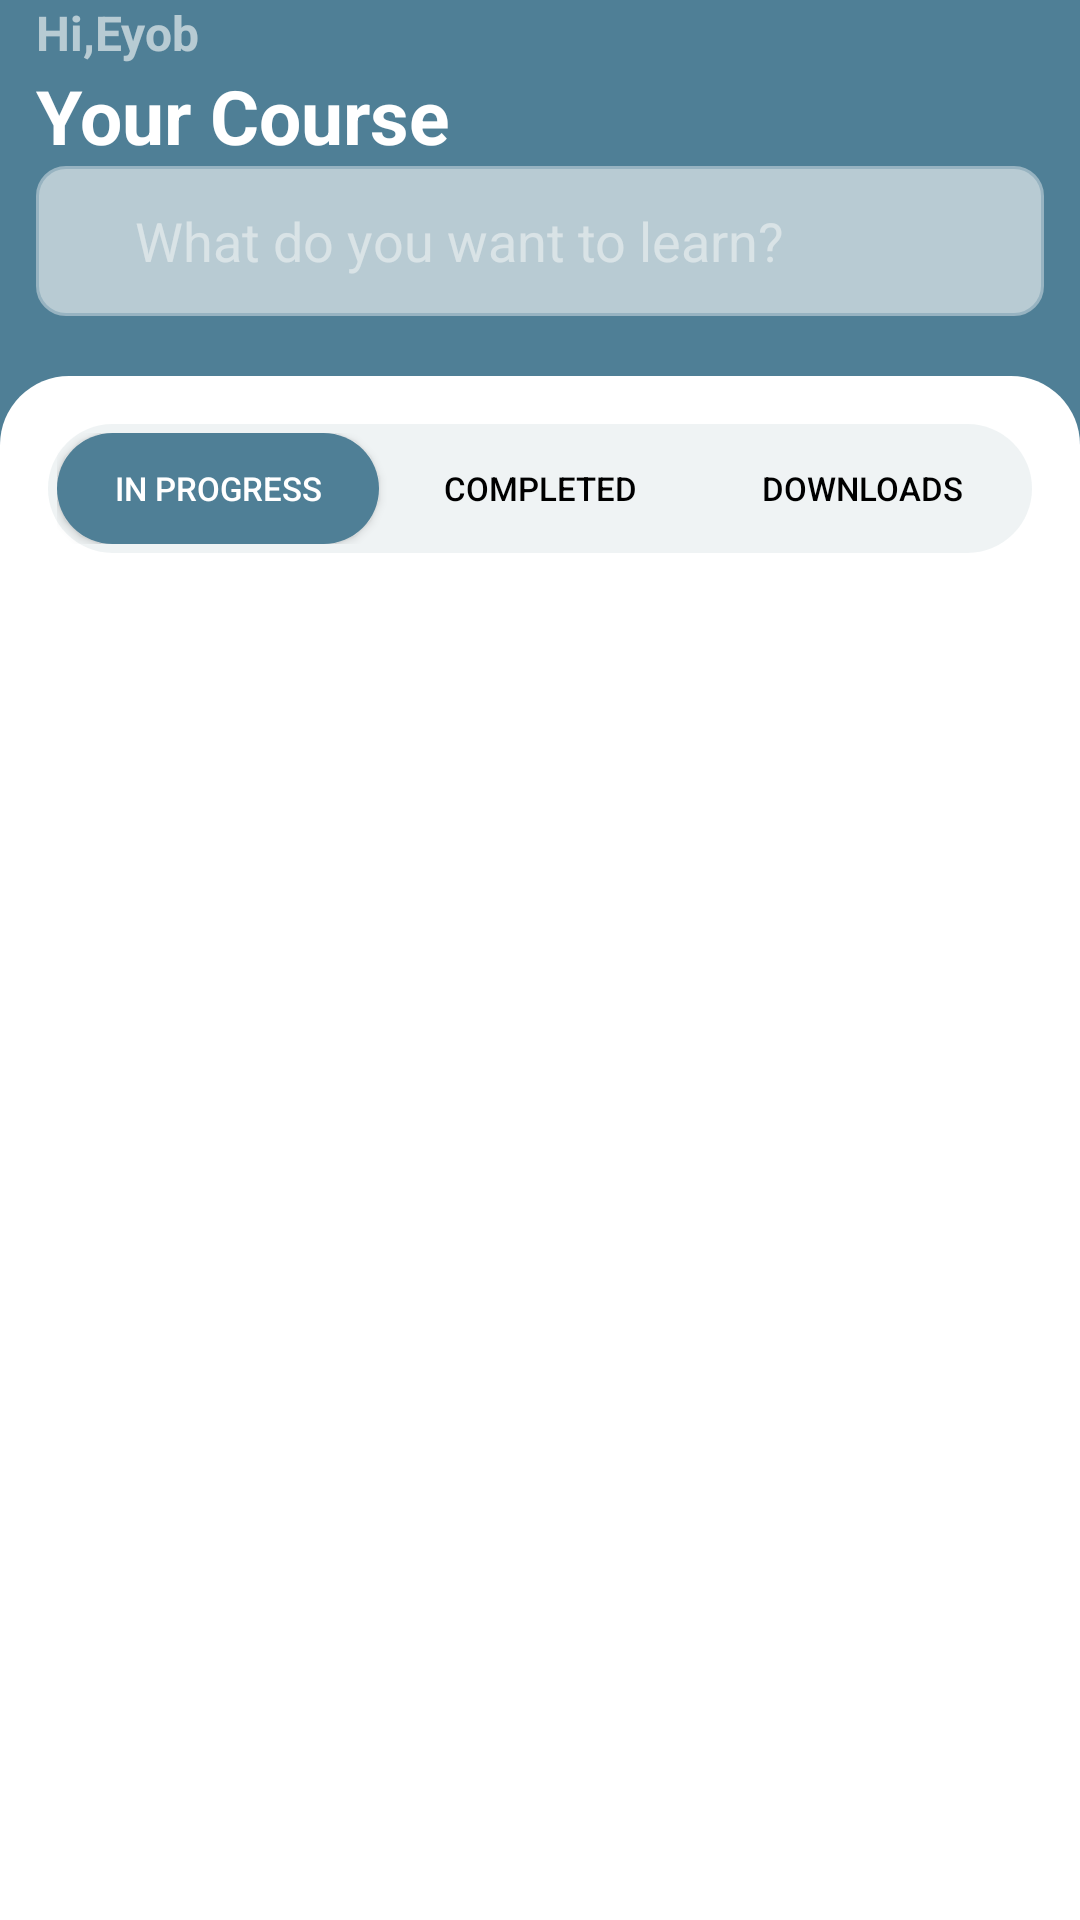

This screen was rendered from an Android layout file. Write that file and the resources it references.
<!-- AndroidManifest.xml: application theme Theme.SKILLHUB -->
<!-- res/layout/l_your_course.xml -->
<?xml version="1.0" encoding="utf-8"?>
<androidx.constraintlayout.widget.ConstraintLayout xmlns:android="http://schemas.android.com/apk/res/android"
    xmlns:app="http://schemas.android.com/apk/res-auto"
    xmlns:tools="http://schemas.android.com/tools"
    android:id="@+id/main"
    android:layout_width="match_parent"
    android:layout_height="match_parent"
    tools:context=".MainActivity">


    <LinearLayout
        android:layout_width="match_parent"
        android:layout_height="wrap_content"
        android:background="@color/green_blue"
        android:orientation="vertical"
        app:layout_constraintEnd_toEndOf="parent"
        app:layout_constraintStart_toStartOf="parent"
        app:layout_constraintTop_toTopOf="parent">

        <ScrollView
            android:layout_width="match_parent"
            android:layout_height="match_parent"
            android:scrollbars="none"
            app:layout_constraintBottom_toBottomOf="parent"
            app:layout_constraintEnd_toEndOf="parent"
            app:layout_constraintStart_toStartOf="parent"
            app:layout_constraintTop_toTopOf="parent">

            <LinearLayout
                android:layout_width="match_parent"
                android:layout_height="200dp"
                android:orientation="vertical">

                <TextView
                    android:id="@+id/textView2"
                    android:layout_width="wrap_content"
                    android:layout_height="wrap_content"
                    android:layout_marginStart="12dp"
                    android:layout_weight="1"
                    android:gravity="bottom"
                    android:text="Hi,Eyob"
                    android:textColor="@color/grey_green"
                    android:textSize="16sp"
                    android:textStyle="bold" />

                <TextView
                    android:id="@+id/textView3"
                    android:layout_width="wrap_content"
                    android:layout_height="wrap_content"
                    android:layout_marginStart="12dp"
                    android:layout_weight="1"
                    android:text="Your Course"
                    android:textColor="@color/white"
                    android:textSize="25sp"
                    android:textStyle="bold" />

                <EditText
                    android:id="@+id/editTextText"
                    android:layout_width="match_parent"
                    android:layout_height="wrap_content"
                    android:layout_marginLeft="12dp"
                    android:layout_marginRight="12dp"
                    android:layout_marginBottom="20dp"
                    android:background="@drawable/bg_stroke_search_rectangle"
                    android:backgroundTint="@color/grey_green"
                    android:ems="10"

                    android:hint="What do you want to learn?"
                    android:inputType="text"
                    android:minHeight="50dp"
                    android:paddingLeft="33dp"
                    android:textColorHint="@color/grey_green"
                    app:background="@null" />
            </LinearLayout>

        </ScrollView>

        <LinearLayout
            android:layout_width="match_parent"
            android:layout_height="0dp"
            android:layout_weight="1"
            android:background="@drawable/bg_top_curve_white_rectangle"
            android:minHeight="660dp"
            android:orientation="vertical">

            <LinearLayout
                android:layout_width="match_parent"
                android:layout_height="43dp"
                android:layout_margin="16dp"

                android:background="@drawable/bg_transparentish_curved_rectangle"
                android:orientation="horizontal"

                android:padding="3dp">

                <Button
                    android:id="@+id/inprogress"
                    android:layout_width="0dp"
                    android:layout_height="match_parent"
                    android:layout_weight="1"
                    android:background="@drawable/bg_green_blue_curve_rectangle"
                    android:text="In Progress"
                    android:textColor="@color/white"
                    android:textSize="11sp"
                    app:backgroundTint="@null" />

                <Button
                    android:id="@+id/completed"
                    android:layout_width="0dp"
                    android:layout_height="match_parent"
                    android:layout_weight="1"
                    android:background="@android:color/transparent"
                    android:text="Completed"
                    android:textColor="@color/black"
                    android:textSize="11sp"
                    app:backgroundTint="@null" />

                <Button
                    android:id="@+id/downloads"
                    android:layout_width="0dp"
                    android:layout_height="match_parent"
                    android:layout_weight="1"
                    android:background="@android:color/transparent"
                    android:text="Downloads"
                    android:textColor="@color/black"
                    android:textSize="11sp"
                    app:backgroundTint="@null" />

            </LinearLayout>

            <LinearLayout
                android:id="@+id/f_fragment_container"
                android:layout_width="match_parent"
                android:layout_height="match_parent"
                android:orientation="vertical" />

        </LinearLayout>

    </LinearLayout>
</androidx.constraintlayout.widget.ConstraintLayout>
<!-- resources referenced by this layout -->
<resources>
  <color name="black">#FF000000</color>
  <color name="green_blue">#4F7F96</color>
  <color name="grey_green">#AFE8EEEF</color>
  <color name="white">#FFFFFFFF</color>
  <!-- drawable bg_green_blue_curve_rectangle (drawable) -->
  <?xml version="1.0" encoding="utf-8"?>
  <shape
      xmlns:android="http://schemas.android.com/apk/res/android"
      android:shape="rectangle">
      <corners android:radius="55dp"/>
      <solid android:color="@color/green_blue"/>
  </shape>
  <!-- drawable bg_stroke_search_rectangle (drawable) -->
  <?xml version="1.0" encoding="utf-8"?>
  <shape xmlns:android="http://schemas.android.com/apk/res/android"
      android:shape="rectangle"
      >
      <stroke android:color="@color/grey_green" android:width="2dp"/>
      <solid android:color="@android:color/white"/>
      <corners android:radius="9dp"/>
  </shape>
  <!-- drawable bg_top_curve_white_rectangle (drawable) -->
  <?xml version="1.0" encoding="utf-8"?>
  <shape
      xmlns:android="http://schemas.android.com/apk/res/android"
      android:shape="rectangle">
  <corners android:topLeftRadius="23dp"
      android:topRightRadius="23dp"/>
      <solid android:color="@color/white"/>
  </shape>
  <!-- drawable bg_transparentish_curved_rectangle (drawable) -->
  <?xml version="1.0" encoding="utf-8"?>
  <shape
      xmlns:android="http://schemas.android.com/apk/res/android"
      android:shape="rectangle">
      <corners android:radius="55dp"/>
      <solid android:color="@color/grey_green"/>
  </shape>
  <style name="Theme.SKILLHUB" parent="Base.Theme.SKILLHUB" />
  <style name="Base.Theme.SKILLHUB" parent="Theme.Material3.DayNight.NoActionBar">
          
          
      </style>
</resources>
